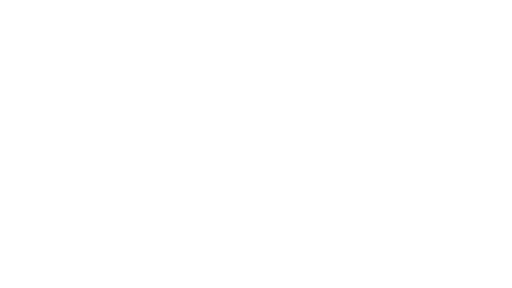
t = 0.00 s
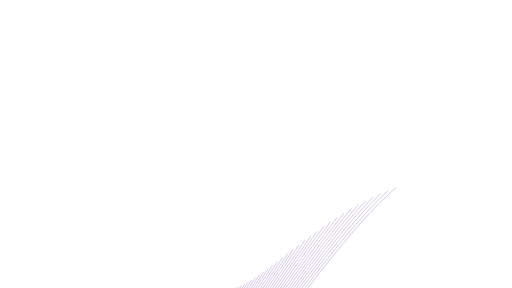
t = 3.33 s
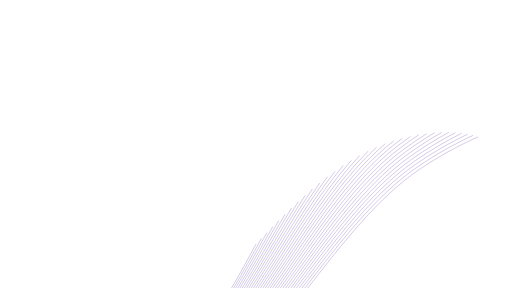
t = 4.95 s
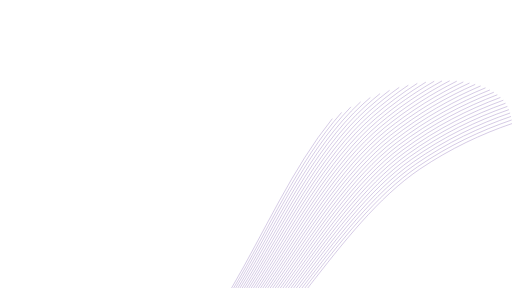
t = 6.57 s
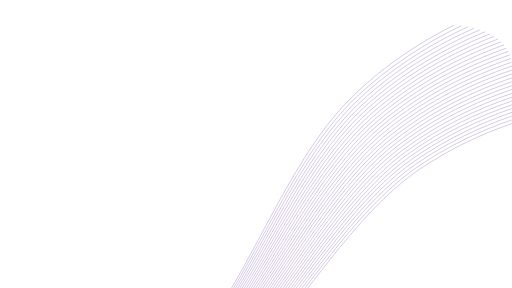
t = 8.19 s
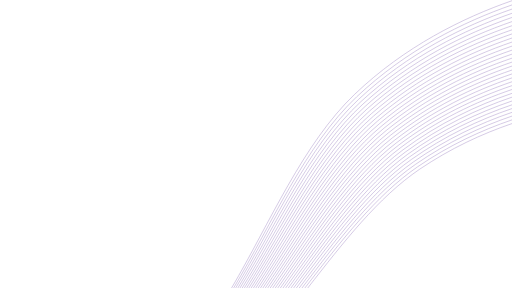
t = 10.00 s

The animated SVG that drew these frames (rendered in a browser with its animation timeline set to each time). Animation: 2 CSS @keyframes rules; one cycle of 10.00 s.

<!--?xml version="1.0" encoding="utf-8"?-->
<!-- Generator: Adobe Illustrator 21.0.0, SVG Export Plug-In . SVG Version: 6.00 Build 0)  -->
<svg version="1.1" id="Layer_1" xmlns="http://www.w3.org/2000/svg" xmlns:xlink="http://www.w3.org/1999/xlink" x="0px" y="0px" viewBox="0 0 1920 1080" xml:space="preserve">
<style type="text/css">
	.st0{opacity:0.5;}
	.st1{fill:none;stroke:#643C9E;stroke-width:2;stroke-miterlimit:10;}
</style>
<g>
	<g>
		<g>
			<g class="st0">
				<path class="st1 ouwnfRwv_0" d="M1154.1,1080c131.6-169,265.2-341.1,420.3-445.9c114.7-77.4,232.6-132.2,345.6-170.7"></path>
				<path class="st1 ouwnfRwv_1" d="M1143.3,1080c132.3-171.8,266.5-347.7,423.2-454.8c117.2-80.1,237.9-136.4,353.5-175.7"></path>
				<path class="st1 ouwnfRwv_2" d="M1132.4,1080c133.1-174.6,267.8-354.4,426.1-463.9c119.7-82.8,243.4-140.6,361.5-180.8"></path>
				<path class="st1 ouwnfRwv_3" d="M1121.9,1080c133.8-177.3,268.9-361,428.7-472.9c122.2-85.5,248.8-144.8,369.4-185.8"></path>
				<path class="st1 ouwnfRwv_4" d="M1111.4,1080c134.4-180,269.9-367.8,431.4-482c124.6-88.2,254.1-149.1,377.2-190.9"></path>
				<path class="st1 ouwnfRwv_5" d="M1101.1,1080c135.1-182.7,270.9-374.3,433.8-491c127.1-91,259.6-153.4,385.1-196"></path>
				<path class="st1 ouwnfRwv_6" d="M1091.1,1080c135.6-185.4,271.5-381,435.9-500.1c129.6-93.8,265-157.8,393-201.2"></path>
				<path class="st1 ouwnfRwv_7" d="M1081,1080c136.2-188,272.3-387.6,438.1-509.1c132-96.7,270.4-162.3,400.9-206.5"></path>
				<path class="st1 ouwnfRwv_8" d="M1071.1,1080c136.7-190.6,273-394.3,440.2-518.1c134.4-99.7,275.8-166.8,408.7-211.9"></path>
				<path class="st1 ouwnfRwv_9" d="M1061.1,1080c137.2-193.2,273.6-400.9,442.3-527.2c136.9-102.6,281.3-171.3,416.6-217.2"></path>
				<path class="st1 ouwnfRwv_10" d="M1051.3,1080c137.6-195.8,274.2-407.4,444.2-536.2c139.3-105.6,286.8-175.9,424.5-222.7"></path>
				<path class="st1 ouwnfRwv_11" d="M1041.6,1080c138.1-198.3,274.5-413.9,446-545.2c141.8-108.6,292.2-180.6,432.4-228.2"></path>
				<path class="st1 ouwnfRwv_12" d="M1032.2,1080c138.5-200.7,274.8-420.4,447.5-554.2C1623.8,414,1777.4,340.4,1920,292"></path>
				<path class="st1 ouwnfRwv_13" d="M1022.6,1080c138.9-203.3,275.2-427,449.1-563.3C1618.3,401.8,1775,326.5,1920,277.2"></path>
				<path class="st1 ouwnfRwv_14" d="M1013.2,1080c139.3-205.7,275.3-433.4,450.6-572.3c149-118.1,308.9-195.1,456.2-245.1"></path>
				<path class="st1 ouwnfRwv_15" d="M1004,1080c139.7-208.1,275.4-439.9,451.9-581.3c151.4-121.4,314.4-200,464.1-251"></path>
				<path class="st1 ouwnfRwv_16" d="M994.9,1080c140.1-210.5,275.5-446.4,453.2-590.5C1601.8,364.9,1768,284.6,1920,232.8"></path>
				<path class="st1 ouwnfRwv_17" d="M985.8,1080c140.4-212.9,275.4-452.7,454.4-599.5c156-127.9,325.5-210,479.8-262.5"></path>
				<path class="st1 ouwnfRwv_18" d="M976.8,1080c140.7-215.3,275.3-459.3,455.6-608.6c158.4-131.3,331.1-215.1,487.7-268.5"></path>
				<path class="st1 ouwnfRwv_19" d="M968,1080c141-217.6,275.2-465.5,456.4-617.5C1585.1,327.8,1761.2,242.3,1920,188"></path>
				<path class="st1 ouwnfRwv_20" d="M959.2,1080c141.3-219.9,274.9-471.9,457.3-626.6c163-138.2,342.4-225.4,503.5-280.5"></path>
				<path class="st1 ouwnfRwv_21" d="M950.5,1080C1092,857.8,1225,601.7,1408.6,444.4c165.3-141.7,348.1-230.7,511.4-286.7"></path>
				<path class="st1 ouwnfRwv_22" d="M941.7,1080c141.8-224.5,274.3-484.7,459-644.7C1568.3,290,1754.5,199.2,1920,142.5"></path>
				<path class="st1 ouwnfRwv_23" d="M933.2,1080c142-226.7,273.8-491,459.6-653.7c169.9-148.9,359.6-241.5,527.2-299.1"></path>
				<path class="st1 ouwnfRwv_24" d="M924.9,1080c142.2-228.9,273.2-497.2,459.9-662.7c172.2-152.6,365.4-247.1,535.2-305.5"></path>
				<path class="st1 ouwnfRwv_25" d="M916.5,1080c142.5-231.2,272.6-503.5,460.4-671.8c174.5-156.3,371.2-252.6,543.1-311.8"></path>
				<path class="st1 ouwnfRwv_26" d="M908.3,1080C1051,846.7,1180.2,570.3,1369,399.3c176.8-160.1,377.1-258.2,551-318.3"></path>
				<path class="st1 ouwnfRwv_27" d="M899.8,1080c142.9-235.6,271.5-516,461.3-689.8c179-163.9,383-263.9,558.9-324.8"></path>
				<path class="st1 ouwnfRwv_28" d="M891.9,1080c143.1-237.7,270.6-522.2,461.4-698.8c181.2-167.8,388.8-269.7,566.7-331.4"></path>
				<path class="st1 ouwnfRwv_29" d="M883.8,1080c143.2-239.9,269.7-528.5,461.6-708C1528.9,200.4,1740.1,96.6,1920,34.1"></path>
				<path class="st1 ouwnfRwv_30" d="M876.1,1080c143.5-242,268.7-534.5,461.4-716.9C1523.2,187.4,1738.2,81.7,1920,18.4"></path>
				<path class="st1 ouwnfRwv_31" d="M868.4,1080C1012,835.9,1136,539.2,1329.6,354C1517.5,174.3,1736.4,66.6,1920,2.6"></path>
			</g>
		</g>
	</g>
</g>
<style>.ouwnfRwv_0{stroke-dasharray:1002 1004;stroke-dashoffset:1003;animation:ouwnfRwv_draw 6666ms ease-in-out 0ms forwards;}.ouwnfRwv_1{stroke-dasharray:1020 1022;stroke-dashoffset:1021;animation:ouwnfRwv_draw 6666ms ease-in-out 107ms forwards;}.ouwnfRwv_2{stroke-dasharray:1038 1040;stroke-dashoffset:1039;animation:ouwnfRwv_draw 6666ms ease-in-out 215ms forwards;}.ouwnfRwv_3{stroke-dasharray:1056 1058;stroke-dashoffset:1057;animation:ouwnfRwv_draw 6666ms ease-in-out 322ms forwards;}.ouwnfRwv_4{stroke-dasharray:1074 1076;stroke-dashoffset:1075;animation:ouwnfRwv_draw 6666ms ease-in-out 430ms forwards;}.ouwnfRwv_5{stroke-dasharray:1092 1094;stroke-dashoffset:1093;animation:ouwnfRwv_draw 6666ms ease-in-out 537ms forwards;}.ouwnfRwv_6{stroke-dasharray:1110 1112;stroke-dashoffset:1111;animation:ouwnfRwv_draw 6666ms ease-in-out 645ms forwards;}.ouwnfRwv_7{stroke-dasharray:1128 1130;stroke-dashoffset:1129;animation:ouwnfRwv_draw 6666ms ease-in-out 752ms forwards;}.ouwnfRwv_8{stroke-dasharray:1145 1147;stroke-dashoffset:1146;animation:ouwnfRwv_draw 6666ms ease-in-out 860ms forwards;}.ouwnfRwv_9{stroke-dasharray:1163 1165;stroke-dashoffset:1164;animation:ouwnfRwv_draw 6666ms ease-in-out 967ms forwards;}.ouwnfRwv_10{stroke-dasharray:1181 1183;stroke-dashoffset:1182;animation:ouwnfRwv_draw 6666ms ease-in-out 1075ms forwards;}.ouwnfRwv_11{stroke-dasharray:1199 1201;stroke-dashoffset:1200;animation:ouwnfRwv_draw 6666ms ease-in-out 1182ms forwards;}.ouwnfRwv_12{stroke-dasharray:1217 1219;stroke-dashoffset:1218;animation:ouwnfRwv_draw 6666ms ease-in-out 1290ms forwards;}.ouwnfRwv_13{stroke-dasharray:1235 1237;stroke-dashoffset:1236;animation:ouwnfRwv_draw 6666ms ease-in-out 1397ms forwards;}.ouwnfRwv_14{stroke-dasharray:1252 1254;stroke-dashoffset:1253;animation:ouwnfRwv_draw 6666ms ease-in-out 1505ms forwards;}.ouwnfRwv_15{stroke-dasharray:1270 1272;stroke-dashoffset:1271;animation:ouwnfRwv_draw 6666ms ease-in-out 1612ms forwards;}.ouwnfRwv_16{stroke-dasharray:1288 1290;stroke-dashoffset:1289;animation:ouwnfRwv_draw 6666ms ease-in-out 1720ms forwards;}.ouwnfRwv_17{stroke-dasharray:1306 1308;stroke-dashoffset:1307;animation:ouwnfRwv_draw 6666ms ease-in-out 1827ms forwards;}.ouwnfRwv_18{stroke-dasharray:1324 1326;stroke-dashoffset:1325;animation:ouwnfRwv_draw 6666ms ease-in-out 1935ms forwards;}.ouwnfRwv_19{stroke-dasharray:1341 1343;stroke-dashoffset:1342;animation:ouwnfRwv_draw 6666ms ease-in-out 2043ms forwards;}.ouwnfRwv_20{stroke-dasharray:1359 1361;stroke-dashoffset:1360;animation:ouwnfRwv_draw 6666ms ease-in-out 2150ms forwards;}.ouwnfRwv_21{stroke-dasharray:1377 1379;stroke-dashoffset:1378;animation:ouwnfRwv_draw 6666ms ease-in-out 2258ms forwards;}.ouwnfRwv_22{stroke-dasharray:1395 1397;stroke-dashoffset:1396;animation:ouwnfRwv_draw 6666ms ease-in-out 2365ms forwards;}.ouwnfRwv_23{stroke-dasharray:1413 1415;stroke-dashoffset:1414;animation:ouwnfRwv_draw 6666ms ease-in-out 2473ms forwards;}.ouwnfRwv_24{stroke-dasharray:1431 1433;stroke-dashoffset:1432;animation:ouwnfRwv_draw 6666ms ease-in-out 2580ms forwards;}.ouwnfRwv_25{stroke-dasharray:1448 1450;stroke-dashoffset:1449;animation:ouwnfRwv_draw 6666ms ease-in-out 2688ms forwards;}.ouwnfRwv_26{stroke-dasharray:1466 1468;stroke-dashoffset:1467;animation:ouwnfRwv_draw 6666ms ease-in-out 2795ms forwards;}.ouwnfRwv_27{stroke-dasharray:1484 1486;stroke-dashoffset:1485;animation:ouwnfRwv_draw 6666ms ease-in-out 2903ms forwards;}.ouwnfRwv_28{stroke-dasharray:1502 1504;stroke-dashoffset:1503;animation:ouwnfRwv_draw 6666ms ease-in-out 3010ms forwards;}.ouwnfRwv_29{stroke-dasharray:1520 1522;stroke-dashoffset:1521;animation:ouwnfRwv_draw 6666ms ease-in-out 3118ms forwards;}.ouwnfRwv_30{stroke-dasharray:1538 1540;stroke-dashoffset:1539;animation:ouwnfRwv_draw 6666ms ease-in-out 3225ms forwards;}.ouwnfRwv_31{stroke-dasharray:1556 1558;stroke-dashoffset:1557;animation:ouwnfRwv_draw 6666ms ease-in-out 3333ms forwards;}@keyframes ouwnfRwv_draw{100%{stroke-dashoffset:0;}}@keyframes ouwnfRwv_fade{0%{stroke-opacity:1;}97.1830985915493%{stroke-opacity:1;}100%{stroke-opacity:0;}}</style></svg>
